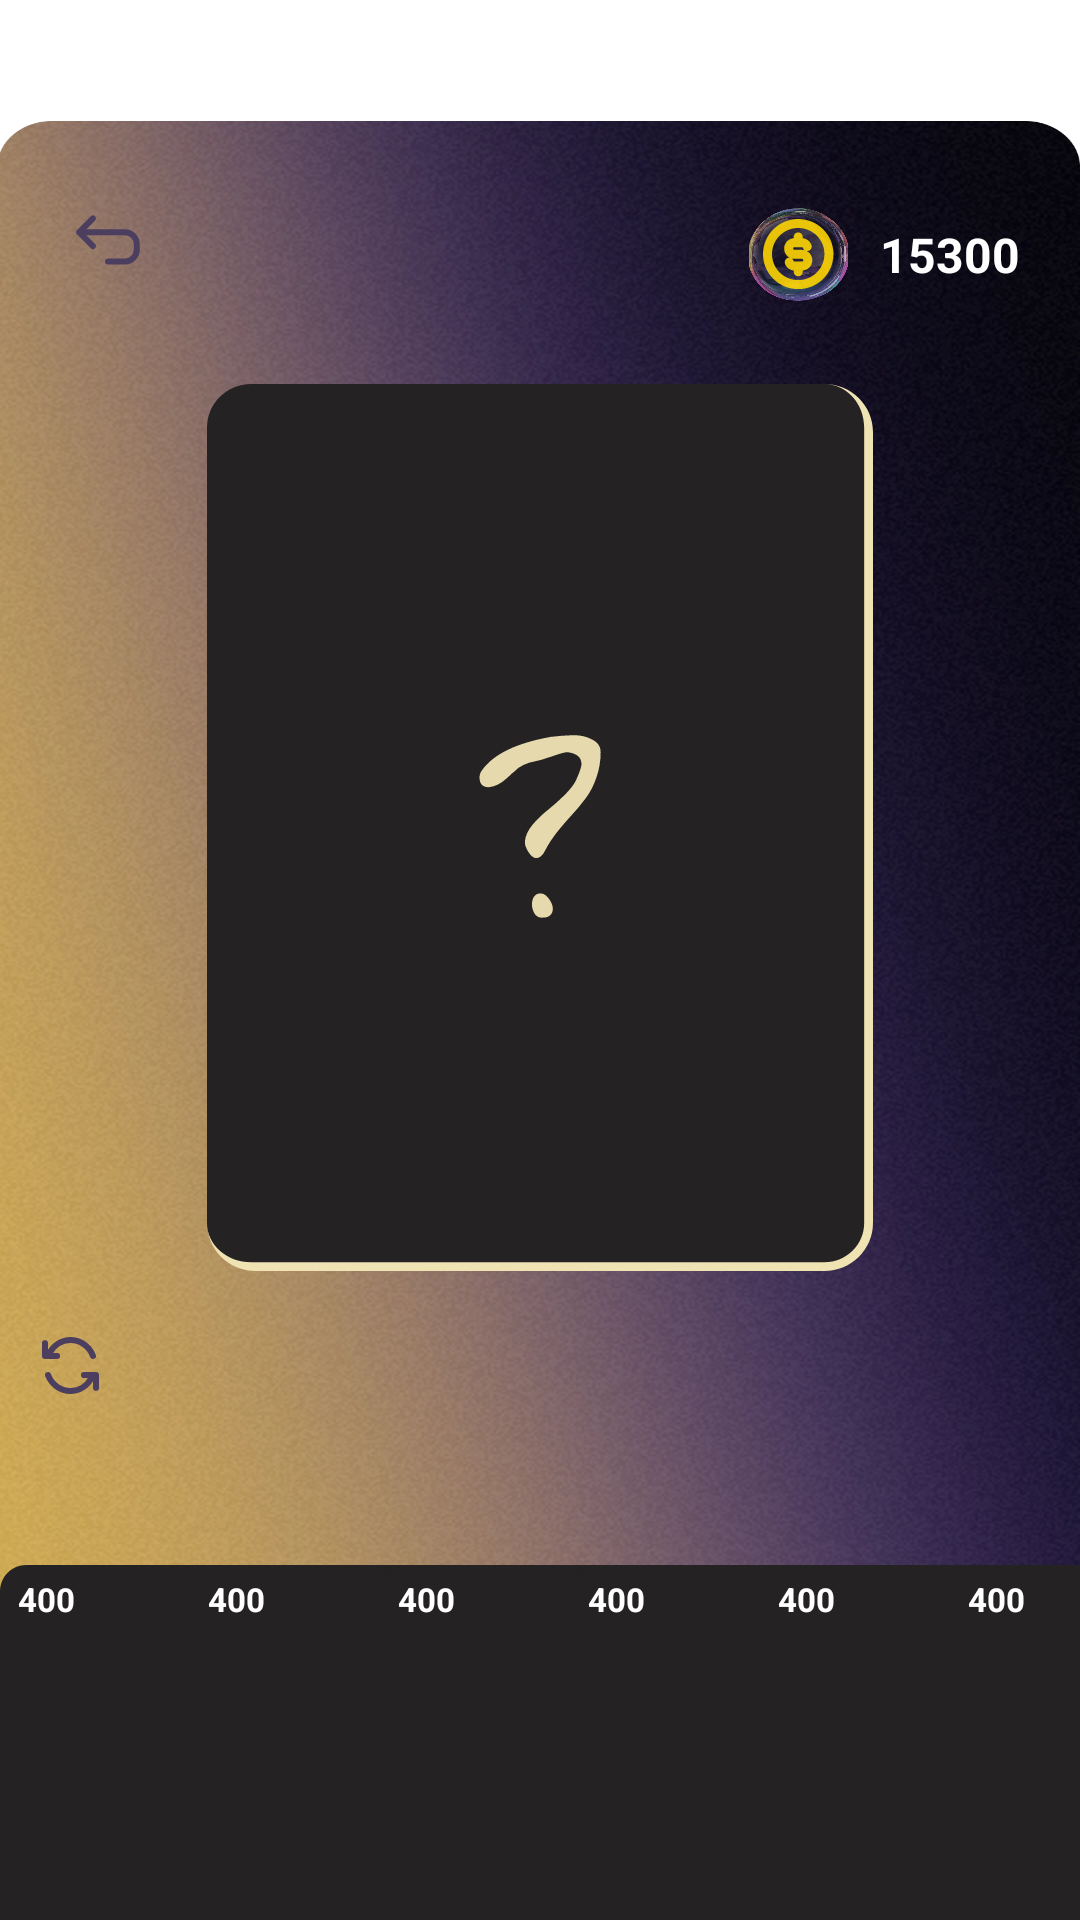

Reconstruct the res/layout file that produces this screen, plus the resources it refers to.
<!-- AndroidManifest.xml: application theme Theme.Bubble -->
<!-- res/layout/activity_shop.xml -->
<?xml version="1.0" encoding="utf-8"?>
<androidx.constraintlayout.widget.ConstraintLayout
    xmlns:android="http://schemas.android.com/apk/res/android"
    xmlns:app="http://schemas.android.com/apk/res-auto"
    android:layout_width="match_parent"
    android:layout_height="match_parent"
    android:background="@android:color/white"
    android:fitsSystemWindows="true">

    
    <Space
        android:id="@+id/view_anchor"
        android:layout_width="0dp"
        android:layout_height="0dp"
        android:layout_marginTop="110dp"
        app:layout_constraintStart_toStartOf="parent"
        app:layout_constraintEnd_toEndOf="parent"
        app:layout_constraintTop_toTopOf="parent" />

    
    <ImageView
        android:id="@+id/iv_bg"
        android:layout_width="0dp"
        android:layout_height="0dp"
        android:scaleType="fitXY"
        android:src="@drawable/bg_shop"
        android:layout_marginTop="-70dp"
        app:layout_constraintBottom_toBottomOf="parent"
        app:layout_constraintEnd_toEndOf="parent"
        app:layout_constraintStart_toStartOf="parent"
        app:layout_constraintTop_toTopOf="@id/view_anchor" />

    
    <ImageView
        android:id="@+id/iv_back"
        android:layout_width="32dp"
        android:layout_height="32dp"
        android:layout_marginStart="20dp"
        android:layout_marginTop="64dp"
        android:padding="4dp"
        android:src="@drawable/ic_back"
        app:tint="#4B3E5F"
        app:layout_constraintStart_toStartOf="parent"
        app:layout_constraintTop_toTopOf="parent" />

    
    <LinearLayout
        android:id="@+id/ll_coins"
        android:layout_width="wrap_content"
        android:layout_height="wrap_content"
        android:layout_marginTop="64dp"
        android:layout_marginEnd="20dp"
        android:gravity="center_vertical"
        android:orientation="horizontal"
        app:layout_constraintEnd_toEndOf="parent"
        app:layout_constraintTop_toTopOf="parent">

        <FrameLayout
            android:layout_width="42dp"
            android:layout_height="42dp">

            <ImageView
                android:layout_width="33dp"
                android:layout_height="33dp"
                android:layout_gravity="center"
                android:src="@drawable/ic_bubble_container" />

            <ImageView
                android:layout_width="24dp"
                android:layout_height="24dp"
                android:layout_gravity="center"
                android:src="@drawable/ic_coin"
                app:tint="#FFD700" />
        </FrameLayout>

        <TextView
            android:id="@+id/tv_coins"
            android:layout_width="wrap_content"
            android:layout_height="wrap_content"
            android:layout_marginStart="6dp"
            android:text="15300"
            android:textColor="@android:color/white"
            android:textSize="16sp"
            android:textStyle="bold" />
    </LinearLayout>

    
    <FrameLayout
        android:id="@+id/fl_card_preview"
        android:layout_width="0dp"
        android:layout_height="0dp"
        android:layout_marginHorizontal="40dp"
        android:layout_marginTop="32dp"
        android:layout_marginBottom="48dp"
        app:layout_constraintDimensionRatio="3:4"
        app:layout_constraintEnd_toEndOf="parent"
        app:layout_constraintStart_toStartOf="parent"
        app:layout_constraintTop_toBottomOf="@id/iv_back"
        app:layout_constraintBottom_toTopOf="@id/cards_scroll"
        app:layout_constraintVertical_bias="0.15">

        <ImageView
            android:id="@+id/iv_card_preview_bg"
            android:layout_width="match_parent"
            android:layout_height="match_parent"
            android:scaleType="fitXY"
            android:src="@drawable/card_lottery_bg" />

        <ImageView
            android:id="@+id/iv_card_preview_symbol"
            android:layout_width="match_parent"
            android:layout_height="match_parent"
            android:padding="16dp"
            android:scaleType="fitCenter"
            android:visibility="gone" />

    </FrameLayout>

    
    <androidx.constraintlayout.widget.ConstraintLayout
        android:id="@+id/result_card_overlay"
        android:layout_width="0dp"
        android:layout_height="0dp"
        android:layout_marginHorizontal="40dp"
        android:layout_marginTop="32dp"
        android:layout_marginBottom="48dp"
        android:visibility="gone"
        app:layout_constraintDimensionRatio="3:4"
        app:layout_constraintEnd_toEndOf="parent"
        app:layout_constraintStart_toStartOf="parent"
        app:layout_constraintTop_toBottomOf="@id/iv_back"
        app:layout_constraintBottom_toTopOf="@id/cards_scroll"
        app:layout_constraintVertical_bias="0.15">

        <ImageView
            android:id="@+id/iv_result_bg"
            android:layout_width="0dp"
            android:layout_height="0dp"
            android:src="@drawable/card_lottery_bg_empty"
            android:scaleType="fitXY"
            app:layout_constraintBottom_toBottomOf="parent"
            app:layout_constraintEnd_toEndOf="parent"
            app:layout_constraintStart_toStartOf="parent"
            app:layout_constraintTop_toTopOf="parent" />

        <ImageView
            android:id="@+id/iv_share"
            android:layout_width="36dp"
            android:layout_height="36dp"
            android:layout_marginTop="12dp"
            android:layout_marginEnd="12dp"
            android:padding="4dp"
            android:src="@drawable/card_lottery_redirect"
            app:layout_constraintEnd_toEndOf="parent"
            app:layout_constraintTop_toTopOf="parent" />

        <ImageView
            android:id="@+id/iv_bubble_capsule"
            android:layout_width="0dp"
            android:layout_height="wrap_content"
            android:layout_marginHorizontal="24dp"
            android:layout_marginTop="70dp"
            android:adjustViewBounds="true"
            android:src="@drawable/card_lottery_bubble1"
            app:layout_constraintEnd_toEndOf="parent"
            app:layout_constraintStart_toStartOf="parent"
            app:layout_constraintTop_toTopOf="parent" />

        <ImageView
            android:id="@+id/iv_new"
            android:layout_width="88dp"
            android:layout_height="26dp"
            android:layout_marginTop="90dp"
            android:src="@drawable/card_lottery_font_new"
            app:layout_constraintEnd_toEndOf="parent"
            app:layout_constraintStart_toStartOf="parent"
            app:layout_constraintTop_toBottomOf="@id/iv_bubble_capsule" />

        <TextView
            android:id="@+id/tv_card_number"
            android:layout_width="wrap_content"
            android:layout_height="wrap_content"
            android:layout_marginTop="22dp"
            android:fontFamily="@font/gloriahallelujah"
            android:text="No. 1000001"
            android:textColor="#FFFFFF"
            android:textSize="16sp"
            app:layout_constraintEnd_toEndOf="parent"
            app:layout_constraintStart_toStartOf="parent"
            app:layout_constraintTop_toBottomOf="@id/iv_new" />

    </androidx.constraintlayout.widget.ConstraintLayout>

    
    <ImageView
        android:id="@+id/iv_refresh"
        android:layout_width="32dp"
        android:layout_height="32dp"
        android:layout_marginStart="7dp"
        android:padding="4dp"
        android:src="@drawable/ic_refresh"
        app:layout_constraintBottom_toTopOf="@id/cards_scroll"
        app:layout_constraintStart_toStartOf="parent" />

    
    <HorizontalScrollView
        android:id="@+id/cards_scroll"
        android:layout_width="match_parent"
        android:layout_height="wrap_content"
        android:layout_marginBottom="-22dp"
        android:clipChildren="false"
        android:clipToPadding="false"
        android:paddingTop="50dp"
        android:scrollbars="none"
        app:layout_constraintBottom_toBottomOf="parent"
        app:layout_constraintEnd_toEndOf="parent"
        app:layout_constraintStart_toStartOf="parent">

        <LinearLayout
            android:id="@+id/cards_container"
            android:layout_width="wrap_content"
            android:layout_height="wrap_content"
            android:orientation="horizontal"
            android:clipChildren="false">

            <include
                android:id="@+id/card_01"
                layout="@layout/item_shop_card"
                android:layout_width="105dp"
                android:layout_height="140dp" />

            <include
                android:id="@+id/card_02"
                layout="@layout/item_shop_card"
                android:layout_width="105dp"
                android:layout_height="140dp"
                android:layout_marginStart="-42dp" />

            <include
                android:id="@+id/card_03"
                layout="@layout/item_shop_card"
                android:layout_width="105dp"
                android:layout_height="140dp"
                android:layout_marginStart="-42dp" />

            <include
                android:id="@+id/card_04"
                layout="@layout/item_shop_card"
                android:layout_width="105dp"
                android:layout_height="140dp"
                android:layout_marginStart="-42dp" />

            <include
                android:id="@+id/card_05"
                layout="@layout/item_shop_card"
                android:layout_width="105dp"
                android:layout_height="140dp"
                android:layout_marginStart="-42dp" />

            <include
                android:id="@+id/card_06"
                layout="@layout/item_shop_card"
                android:layout_width="105dp"
                android:layout_height="140dp"
                android:layout_marginStart="-42dp" />

            <include
                android:id="@+id/card_07"
                layout="@layout/item_shop_card"
                android:layout_width="105dp"
                android:layout_height="140dp"
                android:layout_marginStart="-42dp" />

            <include
                android:id="@+id/card_08"
                layout="@layout/item_shop_card"
                android:layout_width="105dp"
                android:layout_height="140dp"
                android:layout_marginStart="-42dp" />

            <include
                android:id="@+id/card_09"
                layout="@layout/item_shop_card"
                android:layout_width="105dp"
                android:layout_height="140dp"
                android:layout_marginStart="-42dp" />

            <include
                android:id="@+id/card_10"
                layout="@layout/item_shop_card"
                android:layout_width="105dp"
                android:layout_height="140dp"
                android:layout_marginStart="-42dp" />

        </LinearLayout>
    </HorizontalScrollView>

</androidx.constraintlayout.widget.ConstraintLayout>
<!-- res/layout/item_shop_card.xml (included above) -->
<?xml version="1.0" encoding="utf-8"?>
<FrameLayout
    xmlns:android="http://schemas.android.com/apk/res/android"
    android:layout_width="105dp"
    android:layout_height="140dp"
    android:clickable="true"
    android:focusable="true"
    android:background="?attr/selectableItemBackgroundBorderless">

    
    <ImageView
        android:layout_width="match_parent"
        android:layout_height="match_parent"
        android:src="@drawable/card_small_bg"
        android:scaleType="fitXY" />

    
    <ImageView
        android:id="@+id/iv_symbol"
        android:layout_width="90dp"
        android:layout_height="90dp"
        android:layout_gravity="center"
        android:padding="0dp"
        android:scaleType="fitCenter" />

    
    <TextView
        android:id="@+id/tv_card_price"
        android:layout_width="wrap_content"
        android:layout_height="wrap_content"
        android:layout_gravity="top|start"
        android:layout_marginStart="6dp"
        android:layout_marginTop="4dp"
        android:text="400"
        android:textColor="#FFFFFF"
        android:textSize="11sp"
        android:textStyle="bold" />

</FrameLayout>
<!-- resources referenced by this layout -->
<resources>
  <!-- drawable card_lottery_redirect (drawable) -->
  <vector xmlns:android="http://schemas.android.com/apk/res/android"
      android:width="24dp"
      android:height="24dp"
      android:viewportWidth="24"
      android:viewportHeight="24">
    <path
        android:pathData="M21,11.459L11.4,5.1L11.4,8.7C3,10.5 3,18.9 3,18.9C3,18.9 6.6,14.1 11.4,14.7L11.4,18.42L21,11.459Z"
        android:strokeLineJoin="round"
        android:strokeWidth="2"
        android:fillColor="#00000000"
        android:strokeColor="#8D7D42"/>
  </vector>
  <!-- drawable card_small_bg (drawable) -->
  <vector xmlns:android="http://schemas.android.com/apk/res/android"
      android:width="96dp"
      android:height="128dp"
      android:viewportWidth="96"
      android:viewportHeight="128">
    
    <path
        android:pathData="M0,8C0,3.58 3.58,0 8,0H88C92.42,0 96,3.58 96,8V120C96,124.42 92.42,128 88,128H8C3.58,128 0,124.42 0,120V8Z"
        android:fillColor="#252223"/>
    
    <group>
      <clip-path
          android:pathData="M0,0h96v128h-96zM0,8C0,3.58 3.58,0 8,0H88C92.42,0 96,3.58 96,8V120C96,124.42 92.42,128 88,128H8C3.58,128 0,124.42 0,120V8Z"/>
      <path
          android:pathData="M0,0H96H0ZM96,120C96,124.97 92.42,128 88,128H8C3.58,128 0,124.42 0,120C0,123.31 3.58,126 8,126H88C92.42,126 96,123.31 96,120ZM0,128V0V128ZM88,0C92.42,0 96,3.58 96,8V120C96,124.42 92.42,128 88,128V126C92.42,126 96,123.31 96,120V8C96,3.58 92.42,0 88,0Z"
          android:fillColor="#EFE2B3"/>
    </group>
  </vector>
  <!-- drawable ic_back (drawable) -->
  <vector xmlns:android="http://schemas.android.com/apk/res/android"
      android:width="24dp"
      android:height="24dp"
      android:viewportWidth="24"
      android:viewportHeight="24">
    <path
        android:pathData="M6.954,14.031L2.4,9.415L6.954,4.8M2.4,9.415L17.6,9.415C19.809,9.415 21.6,11.206 21.6,13.415L21.6,15.2C21.6,17.409 19.809,19.2 17.6,19.2L12,19.2"
        android:strokeLineJoin="round"
        android:strokeWidth="2"
        android:fillColor="#00000000"
        android:strokeColor="#252223"
        android:strokeLineCap="round"/>
  </vector>
  <!-- drawable ic_refresh (drawable) -->
  <vector xmlns:android="http://schemas.android.com/apk/res/android"
      android:width="24dp"
      android:height="24dp"
      android:viewportWidth="24"
      android:viewportHeight="24">
    <path
        android:pathData="M5.578,7.25C6.968,4.709 9.566,3 12.541,3C15.915,3 18.803,5.197 19.996,8.313M8.019,8.313H4V4.063M19.422,15.75C18.032,18.291 15.434,20 12.459,20C9.085,20 6.197,17.803 5.004,14.688M16.981,14.688H21V18.938"
        android:strokeLineJoin="round"
        android:strokeWidth="2"
        android:fillColor="#00000000"
        android:strokeColor="#4B3E5F"
        android:strokeLineCap="round"/>
  </vector>
  <style name="Theme.Bubble" parent="Theme.MaterialComponents.DayNight.NoActionBar">
          <item name="colorPrimary">@color/purple_500</item>
          <item name="colorPrimaryVariant">@color/purple_700</item>
          <item name="colorOnPrimary">@color/white</item>
          <item name="colorSecondary">@color/teal_200</item>
          <item name="colorSecondaryVariant">@color/teal_700</item>
          <item name="colorOnSecondary">@color/black</item>
          <item name="android:statusBarColor">@android:color/transparent</item>
          <item name="android:windowLightStatusBar">true</item>
      </style>
  <color name="purple_500">#FF6200EE</color>
  <color name="purple_700">#FF3700B3</color>
  <color name="white">#FFFFFFFF</color>
  <color name="teal_200">#FF03DAC5</color>
  <color name="teal_700">#FF018786</color>
  <color name="black">#FF000000</color>
</resources>
